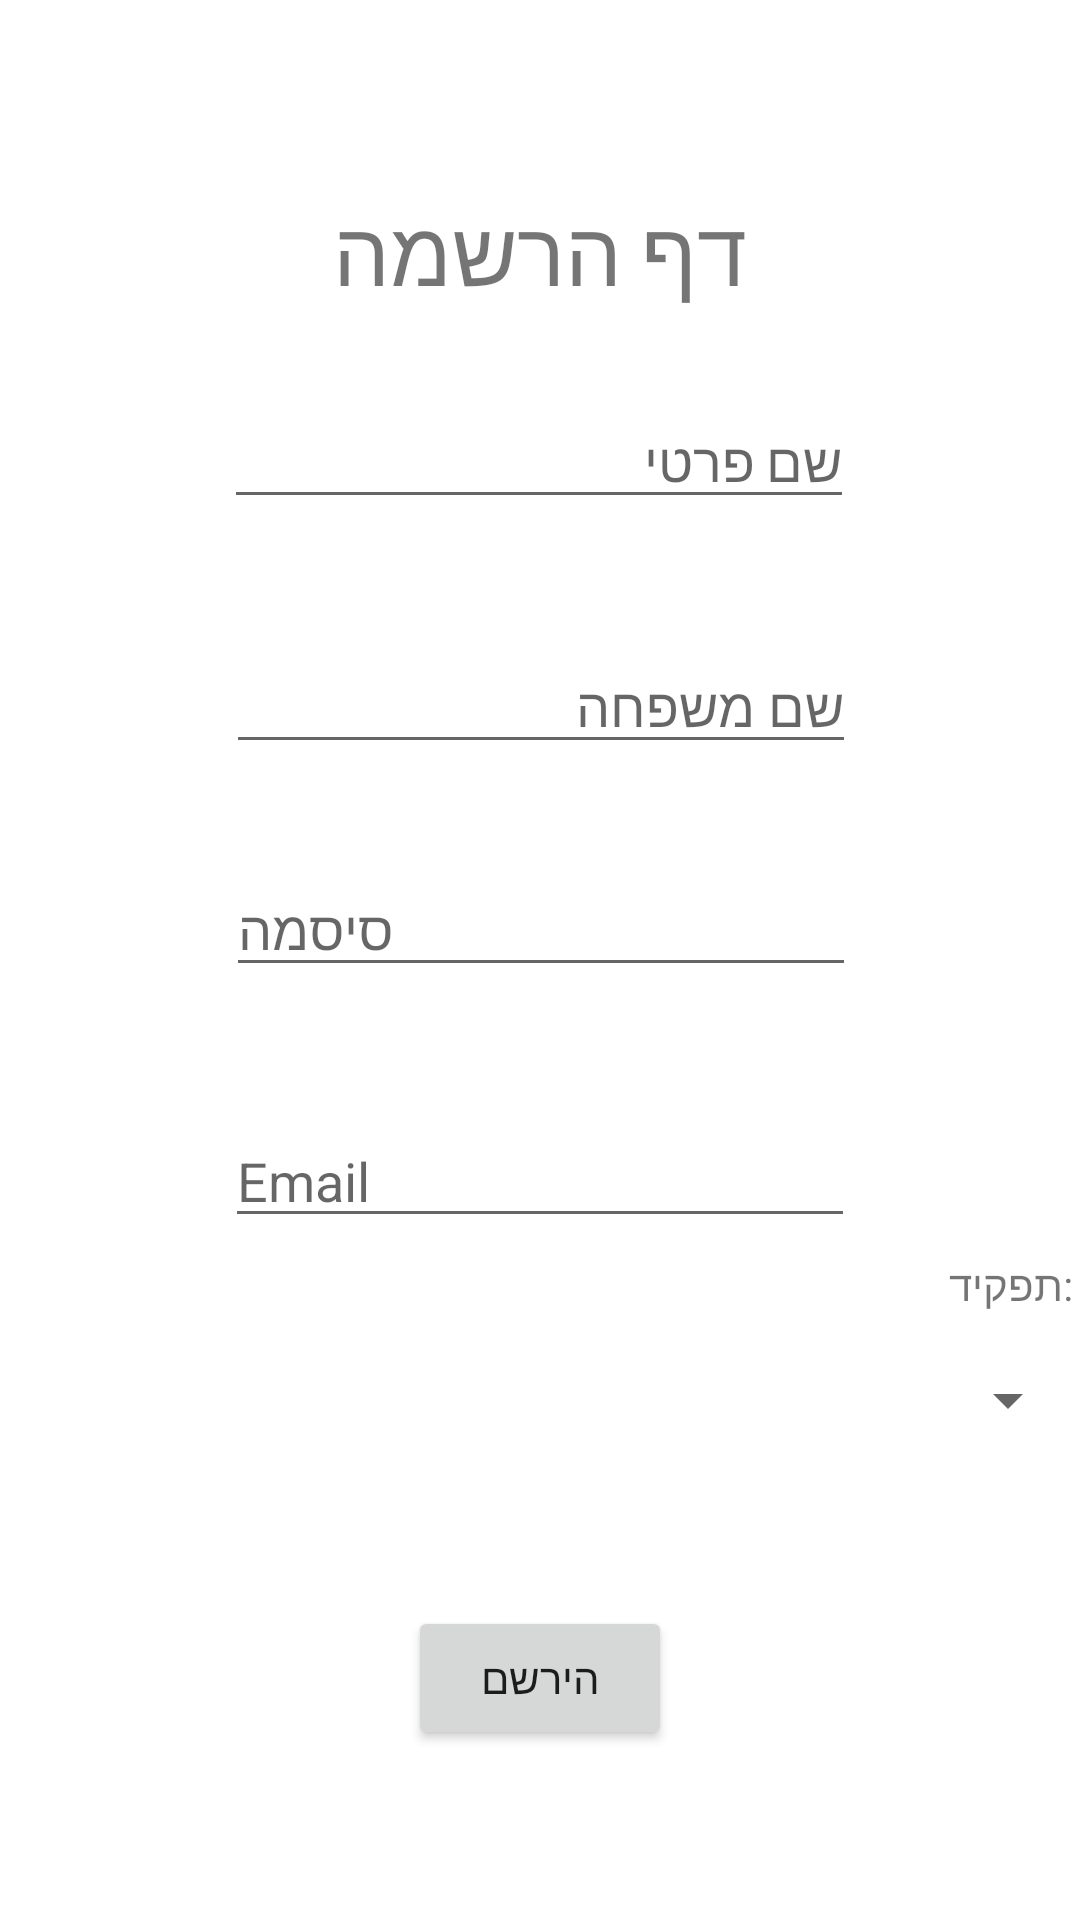

This screen was rendered from an Android layout file. Write that file and the resources it references.
<!-- AndroidManifest.xml: application theme Theme.TnuaHadasha -->
<!-- res/layout/activity_register.xml -->
<?xml version="1.0" encoding="utf-8"?>
<androidx.constraintlayout.widget.ConstraintLayout xmlns:android="http://schemas.android.com/apk/res/android"
    xmlns:app="http://schemas.android.com/apk/res-auto"
    xmlns:tools="http://schemas.android.com/tools"
    android:layout_width="match_parent"
    android:layout_height="match_parent"
    tools:context=".Register">

    <Spinner
        android:id="@+id/Tafkid"
        android:layout_width="match_parent"
        android:layout_height="wrap_content"
        app:layout_constraintBottom_toBottomOf="parent"
        app:layout_constraintEnd_toEndOf="parent"
        app:layout_constraintHorizontal_bias="0.0"
        app:layout_constraintStart_toStartOf="parent"
        app:layout_constraintTop_toTopOf="parent"
        app:layout_constraintVertical_bias="0.738" />

    <EditText
        android:id="@+id/firstName"
        android:layout_width="wrap_content"
        android:layout_height="wrap_content"
        android:ems="10"
        android:hint="שם פרטי"
        android:inputType="textPersonName"
        app:layout_constraintBottom_toTopOf="@+id/Tafkid"
        app:layout_constraintEnd_toEndOf="parent"
        app:layout_constraintHorizontal_bias="0.497"
        app:layout_constraintStart_toStartOf="parent"
        app:layout_constraintTop_toTopOf="parent"
        app:layout_constraintVertical_bias="0.318" />

    <EditText
        android:id="@+id/lastName"
        android:layout_width="wrap_content"
        android:layout_height="wrap_content"
        android:layout_marginTop="40dp"
        android:ems="10"
        android:hint="שם משפחה"
        android:inputType="textPersonName"
        app:layout_constraintBottom_toTopOf="@+id/Tafkid"
        app:layout_constraintEnd_toEndOf="parent"
        app:layout_constraintHorizontal_bias="0.502"
        app:layout_constraintStart_toStartOf="parent"
        app:layout_constraintTop_toBottomOf="@+id/firstName"
        app:layout_constraintVertical_bias="0.0" />

    <EditText
        android:id="@+id/password"
        android:layout_width="wrap_content"
        android:layout_height="wrap_content"
        android:ems="10"
        android:hint="סיסמה"
        android:inputType="textPassword"
        app:layout_constraintBottom_toTopOf="@+id/Tafkid"
        app:layout_constraintEnd_toEndOf="parent"
        app:layout_constraintHorizontal_bias="0.502"
        app:layout_constraintStart_toStartOf="parent"
        app:layout_constraintTop_toBottomOf="@+id/lastName"
        app:layout_constraintVertical_bias="0.207" />

    <EditText
        android:id="@+id/email"
        android:layout_width="wrap_content"
        android:layout_height="wrap_content"
        android:ems="10"
        android:hint="Email"
        android:inputType="textEmailAddress"
        app:layout_constraintBottom_toTopOf="@+id/Tafkid"
        app:layout_constraintEnd_toEndOf="parent"
        app:layout_constraintStart_toStartOf="parent"
        app:layout_constraintTop_toBottomOf="@+id/password" />

    <TextView
        android:id="@+id/textViewTafkid"
        android:layout_width="70dp"
        android:layout_height="30dp"
        android:text=":תפקיד   "
        app:layout_constraintBottom_toTopOf="@+id/Tafkid"
        app:layout_constraintEnd_toEndOf="parent"
        app:layout_constraintStart_toEndOf="@+id/email"
        app:layout_constraintTop_toBottomOf="@+id/email" />

    <Button
        android:id="@+id/RegBtn"
        android:layout_width="wrap_content"
        android:layout_height="wrap_content"
        android:text="הירשם"
        app:layout_constraintBottom_toBottomOf="parent"
        app:layout_constraintEnd_toEndOf="parent"
        app:layout_constraintStart_toStartOf="parent"
        app:layout_constraintTop_toBottomOf="@+id/Tafkid" />

    <TextView
        android:id="@+id/TitleReg"
        android:layout_width="211dp"
        android:layout_height="43dp"
        android:layout_marginTop="36dp"
        android:gravity="center"
        android:text="דף הרשמה"
        android:textSize="30sp"
        app:layout_constraintBottom_toTopOf="@+id/firstName"
        app:layout_constraintEnd_toEndOf="parent"
        app:layout_constraintStart_toStartOf="parent"
        app:layout_constraintTop_toTopOf="parent" />

</androidx.constraintlayout.widget.ConstraintLayout>
<!-- resources referenced by this layout -->
<resources>
  <style name="Theme.TnuaHadasha" parent="Theme.MaterialComponents.DayNight.DarkActionBar">
          
          <item name="colorPrimary">@color/purple_500</item>
          <item name="colorPrimaryVariant">@color/purple_700</item>
          <item name="colorOnPrimary">@color/white</item>
          
          <item name="colorSecondary">@color/teal_200</item>
          <item name="colorSecondaryVariant">@color/teal_700</item>
          <item name="colorOnSecondary">@color/black</item>
          
          <item name="android:statusBarColor" tools:targetApi="l">?attr/colorPrimaryVariant</item>
          
      </style>
  <!-- not gathered from this repository: default colours our renderer supplied (Android Studio template values) -->
  <color name="purple_500">#FF6200EE</color>
  <color name="purple_700">#FF3700B3</color>
  <color name="teal_200">#FF03DAC5</color>
  <color name="teal_700">#FF018786</color>
  <color name="black">#FF000000</color>
  <color name="white">#FFFFFFFF</color>
</resources>
